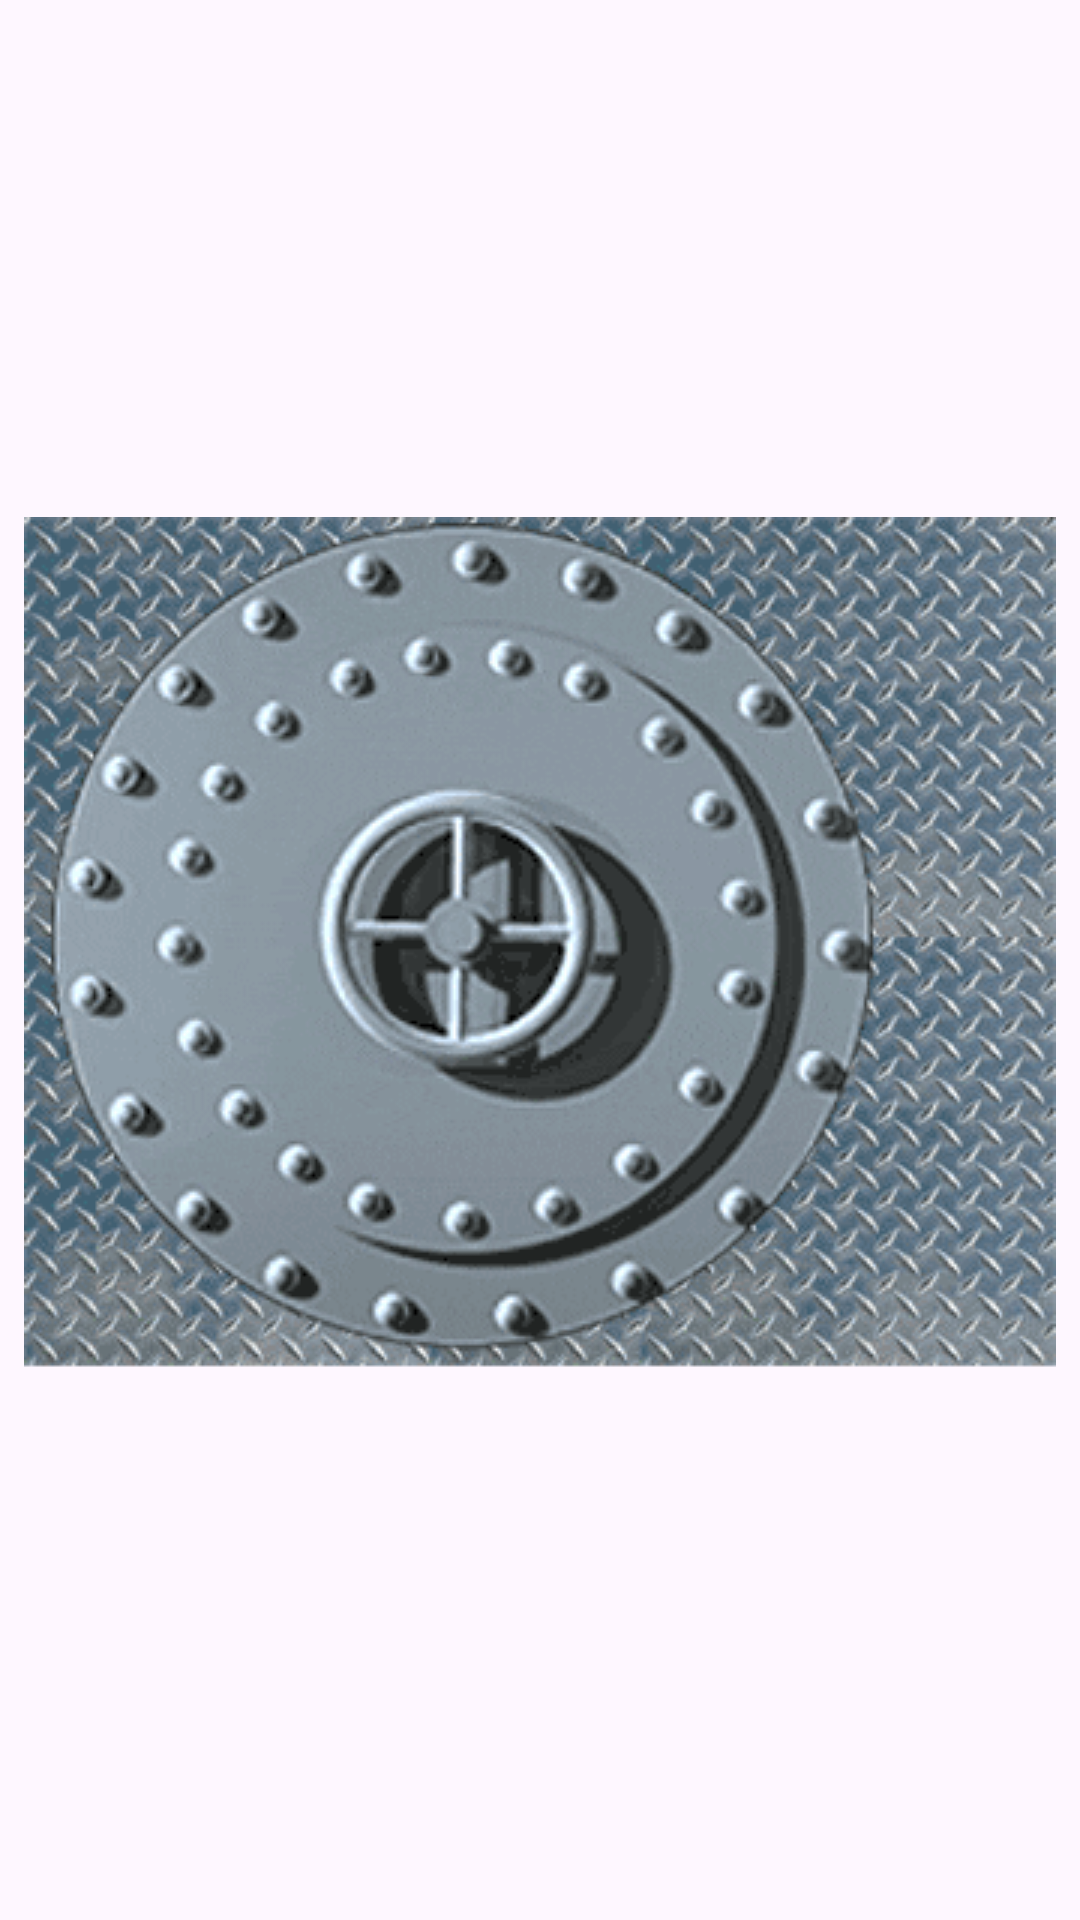

Produce the Android XML layout that renders to this screen, including the resource entries it uses.
<!-- AndroidManifest.xml: application theme Theme.OpenSafe -->
<!-- res/layout/activity_safe_unlock.xml -->
<?xml version="1.0" encoding="utf-8"?>
<RelativeLayout
    xmlns:android="http://schemas.android.com/apk/res/android"
    xmlns:app="http://schemas.android.com/apk/res-auto"
    xmlns:tools="http://schemas.android.com/tools"
    android:layout_width="match_parent"
    android:layout_height="match_parent"
    tools:context=".activities.SafeUnlockActivity">

    <com.google.android.material.imageview.ShapeableImageView
        android:id="@+id/safe_gif_image"
        android:layout_width="wrap_content"
        android:layout_height="wrap_content"
        android:layout_centerInParent="true"
        android:src="@drawable/safe_unlock_gif" />

</RelativeLayout>
<!-- resources referenced by this layout -->
<resources>
  <!-- drawable safe_unlock_gif: gif bitmap (drawable, 244931 bytes) -->
  <style name="Theme.OpenSafe" parent="Base.Theme.OpenSafe" />
  <style name="Base.Theme.OpenSafe" parent="Theme.Material3.DayNight.NoActionBar">
          
          
      </style>
</resources>
